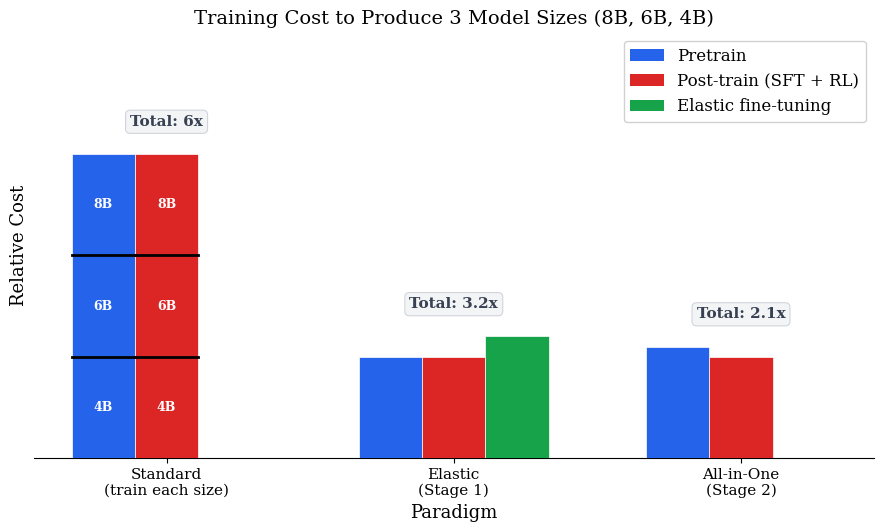

The script that saved this image: (Note: this script raises an exception after producing the figure.)
import matplotlib.pyplot as plt
import matplotlib.patches as mpatches
import numpy as np

plt.rcParams.update({
    'font.size': 12,
    'font.family': 'serif',
    'axes.labelsize': 13,
    'axes.titlesize': 14,
    'xtick.labelsize': 11,
    'ytick.labelsize': 11,
    'figure.dpi': 150,
})

fig, ax = plt.subplots(figsize=(9, 5.5))

paradigms = ['Standard\n(train each size)', 'Elastic\n(Stage 1)', 'All-in-One\n(Stage 2)']
x = np.arange(len(paradigms))
width = 0.22

# Conceptual relative costs (unitless)
# pretrain = posttrain = 1 unit per model
# elastic FT = slightly more than 1 unit of posttrain
unit = 1.0

pretrain = [3 * unit, unit, 1.1 * unit]  # Standard: 3 models; Elastic: 1; All-in-One: slightly more (has elastic regularizer)
posttrain = [3 * unit, unit, unit]        # Standard: 3 models; Elastic: 1; All-in-One: 1
elastic_train = [0, 1.2 * unit, 0]       # Only Elastic has this; slightly more than posttrain

colors_pretrain = '#2563eb'
colors_posttrain = '#dc2626'
colors_elastic = '#16a34a'

# Draw bars
bars_pre = ax.bar(x - width, pretrain, width, color=colors_pretrain, edgecolor='white', linewidth=0.5, zorder=3)
bars_post = ax.bar(x, posttrain, width, color=colors_posttrain, edgecolor='white', linewidth=0.5, zorder=3)
bars_elastic = ax.bar(x + width, elastic_train, width, color=colors_elastic, edgecolor='white', linewidth=0.5, zorder=3)

# Add black separators on the Standard pretrain bar (3 portions: 8B, 6B, 4B)
bar_rect = bars_pre[0]
bar_x = bar_rect.get_x()
bar_w = bar_rect.get_width()
bar_h = bar_rect.get_height()
for split_y in [unit, 2 * unit]:
    ax.plot([bar_x, bar_x + bar_w], [split_y, split_y], color='black', linewidth=2, zorder=4)

# Label the three portions of the Standard pretrain bar
for y_center, label in zip([0.5 * unit, 1.5 * unit, 2.5 * unit], ['4B', '6B', '8B']):
    ax.text(bar_rect.get_x() + bar_w / 2, y_center, label,
            ha='center', va='center', fontsize=9, fontweight='bold', color='white', zorder=5)

# Standard posttrain bar: also 3 portions
bar_rect_post = bars_post[0]
bar_x_post = bar_rect_post.get_x()
bar_w_post = bar_rect_post.get_width()
for split_y in [unit, 2 * unit]:
    ax.plot([bar_x_post, bar_x_post + bar_w_post], [split_y, split_y], color='black', linewidth=2, zorder=4)
for y_center, label in zip([0.5 * unit, 1.5 * unit, 2.5 * unit], ['4B', '6B', '8B']):
    ax.text(bar_rect_post.get_x() + bar_w_post / 2, y_center, label,
            ha='center', va='center', fontsize=9, fontweight='bold', color='white', zorder=5)

# Total cost annotations
totals = [pretrain[0] + posttrain[0], pretrain[1] + posttrain[1] + elastic_train[1], pretrain[2] + posttrain[2]]
labels_total = ['6x', '3.2x', '2.1x']
for i, (total, label) in enumerate(zip(totals, labels_total)):
    max_bar = max(pretrain[i], posttrain[i], elastic_train[i])
    ax.text(x[i], max_bar + 0.25, f'Total: {label}',
            ha='center', va='bottom', fontsize=11, color='#374151', fontweight='bold',
            bbox=dict(boxstyle='round,pad=0.3', facecolor='#f3f4f6', edgecolor='#d1d5db', linewidth=0.8))

ax.set_xlabel('Paradigm')
ax.set_ylabel('Relative Cost')
ax.set_title('Training Cost to Produce 3 Model Sizes (8B, 6B, 4B)')
ax.set_xticks(x)
ax.set_xticklabels(paradigms)
ax.set_ylim(0, 4.2)
ax.set_yticks([])
ax.yaxis.grid(False)
ax.set_axisbelow(True)
ax.spines['top'].set_visible(False)
ax.spines['right'].set_visible(False)
ax.spines['left'].set_visible(False)

legend_elements = [
    mpatches.Patch(facecolor=colors_pretrain, label='Pretrain'),
    mpatches.Patch(facecolor=colors_posttrain, label='Post-train (SFT + RL)'),
    mpatches.Patch(facecolor=colors_elastic, label='Elastic fine-tuning'),
]
ax.legend(handles=legend_elements, loc='upper right', framealpha=0.9)

plt.tight_layout()
plt.savefig('/Users/yequan/Documents/Macro/Intern Plan/fig/paradigm_cost_conceptual.png', dpi=150, bbox_inches='tight')
plt.close()
print("Chart saved to fig/paradigm_cost_conceptual.png")
